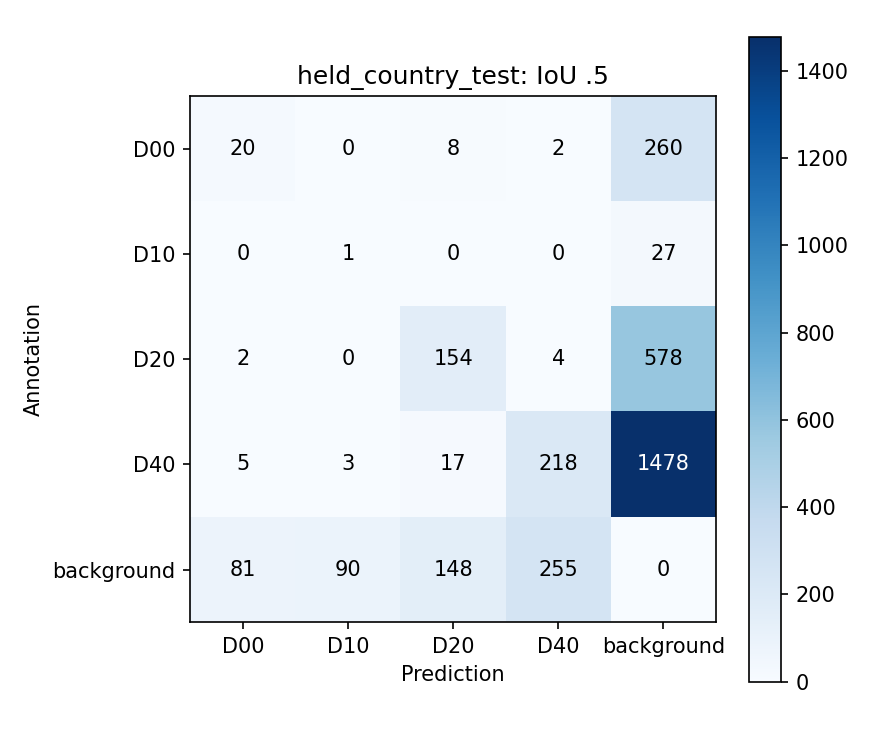

The file beside this chart, header and first rows:
, D00, D10, D20, D40, background
D00, 20, 0, 8, 2, 260
D10, 0, 1, 0, 0, 27
D20, 2, 0, 154, 4, 578
D40, 5, 3, 17, 218, 1478
background, 81, 90, 148, 255, 0
